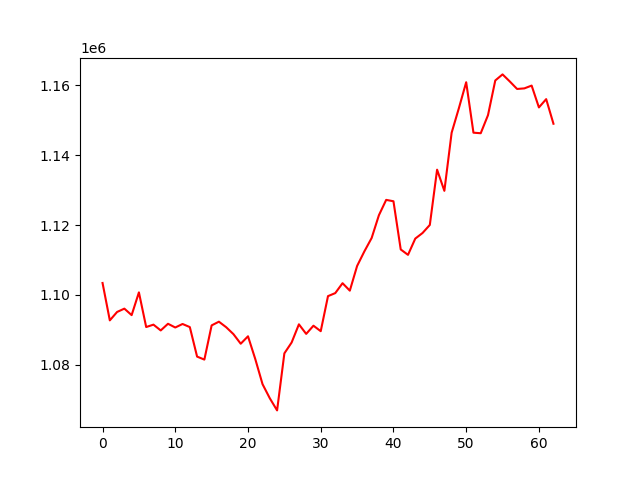

Source data for this figure (header and first rows):
, 0
0, 1103433
1, 1092726
2, 1095132
3, 1096085
4, 1094230
5, 1100740
6, 1090819
7, 1091502
8, 1089845
9, 1091752
10, 1090684
11, 1091691
12, 1090806
13, 1082355
14, 1081495
15, 1091290
16, 1092350
17, 1090766
18, 1088778
19, 1086039
20, 1088168
21, 1081651
22, 1074454
23, 1070414
24, 1066948
25, 1083277
26, 1086395
27, 1091595
28, 1088854
29, 1091198
30, 1089628
31, 1099667
32, 1100533
33, 1103370
34, 1101235
35, 1108293
36, 1112475
37, 1116304
38, 1122836
39, 1127226
40, 1126833
41, 1113034
42, 1111485
43, 1116141
44, 1117746
45, 1120051
46, 1135876
47, 1129816
48, 1146456
49, 1153509
50, 1160915
51, 1146467
52, 1146311
53, 1151488
54, 1161417
55, 1163156
56, 1161126
57, 1158986
58, 1159153
59, 1159952
... 3 more rows
